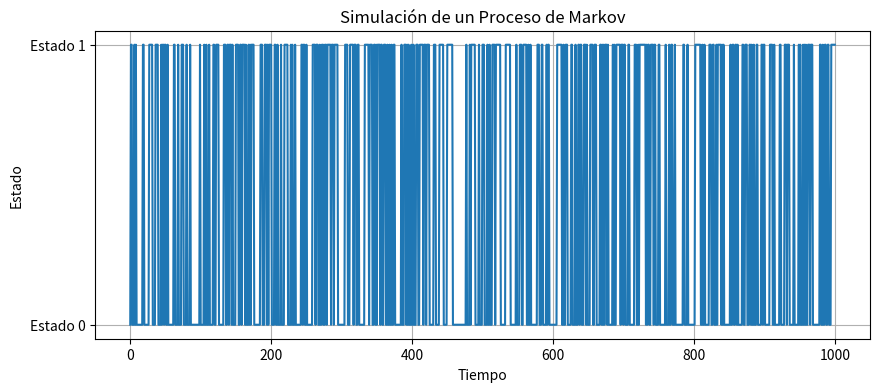

The matplotlib source for this figure:
# -*- coding: utf-8 -*-
"""
@author: Gustavo
"""

import numpy as np
import matplotlib.pyplot as plt

# Definir la matriz de transición del Proceso de Markov
# En este ejemplo, tenemos un Proceso de Markov de dos estados (0 y 1)
# La matriz de transición representa las probabilidades de transición entre estados
# Ejemplo de matriz de transición: [[0.7, 0.3], [0.4, 0.6]]
transiciones = np.array([[0.7, 0.3], [0.4, 0.6]])

# Definir el estado inicial y el número de pasos de tiempo
estado_actual = 0  # Estado inicial
num_pasos = 1000  # Número de pasos de tiempo

# Simular el Proceso de Markov
estados_simulados = [estado_actual]
for _ in range(num_pasos):
    estado_siguiente = np.random.choice([0, 1], p=transiciones[estado_actual])
    estados_simulados.append(estado_siguiente)
    estado_actual = estado_siguiente

# Graficar la evolución de los estados en el tiempo
plt.figure(figsize=(10, 4))
plt.plot(estados_simulados)
plt.xlabel('Tiempo')
plt.ylabel('Estado')
plt.title('Simulación de un Proceso de Markov')
plt.yticks([0, 1], ['Estado 0', 'Estado 1'])
plt.grid(True)
plt.show()
